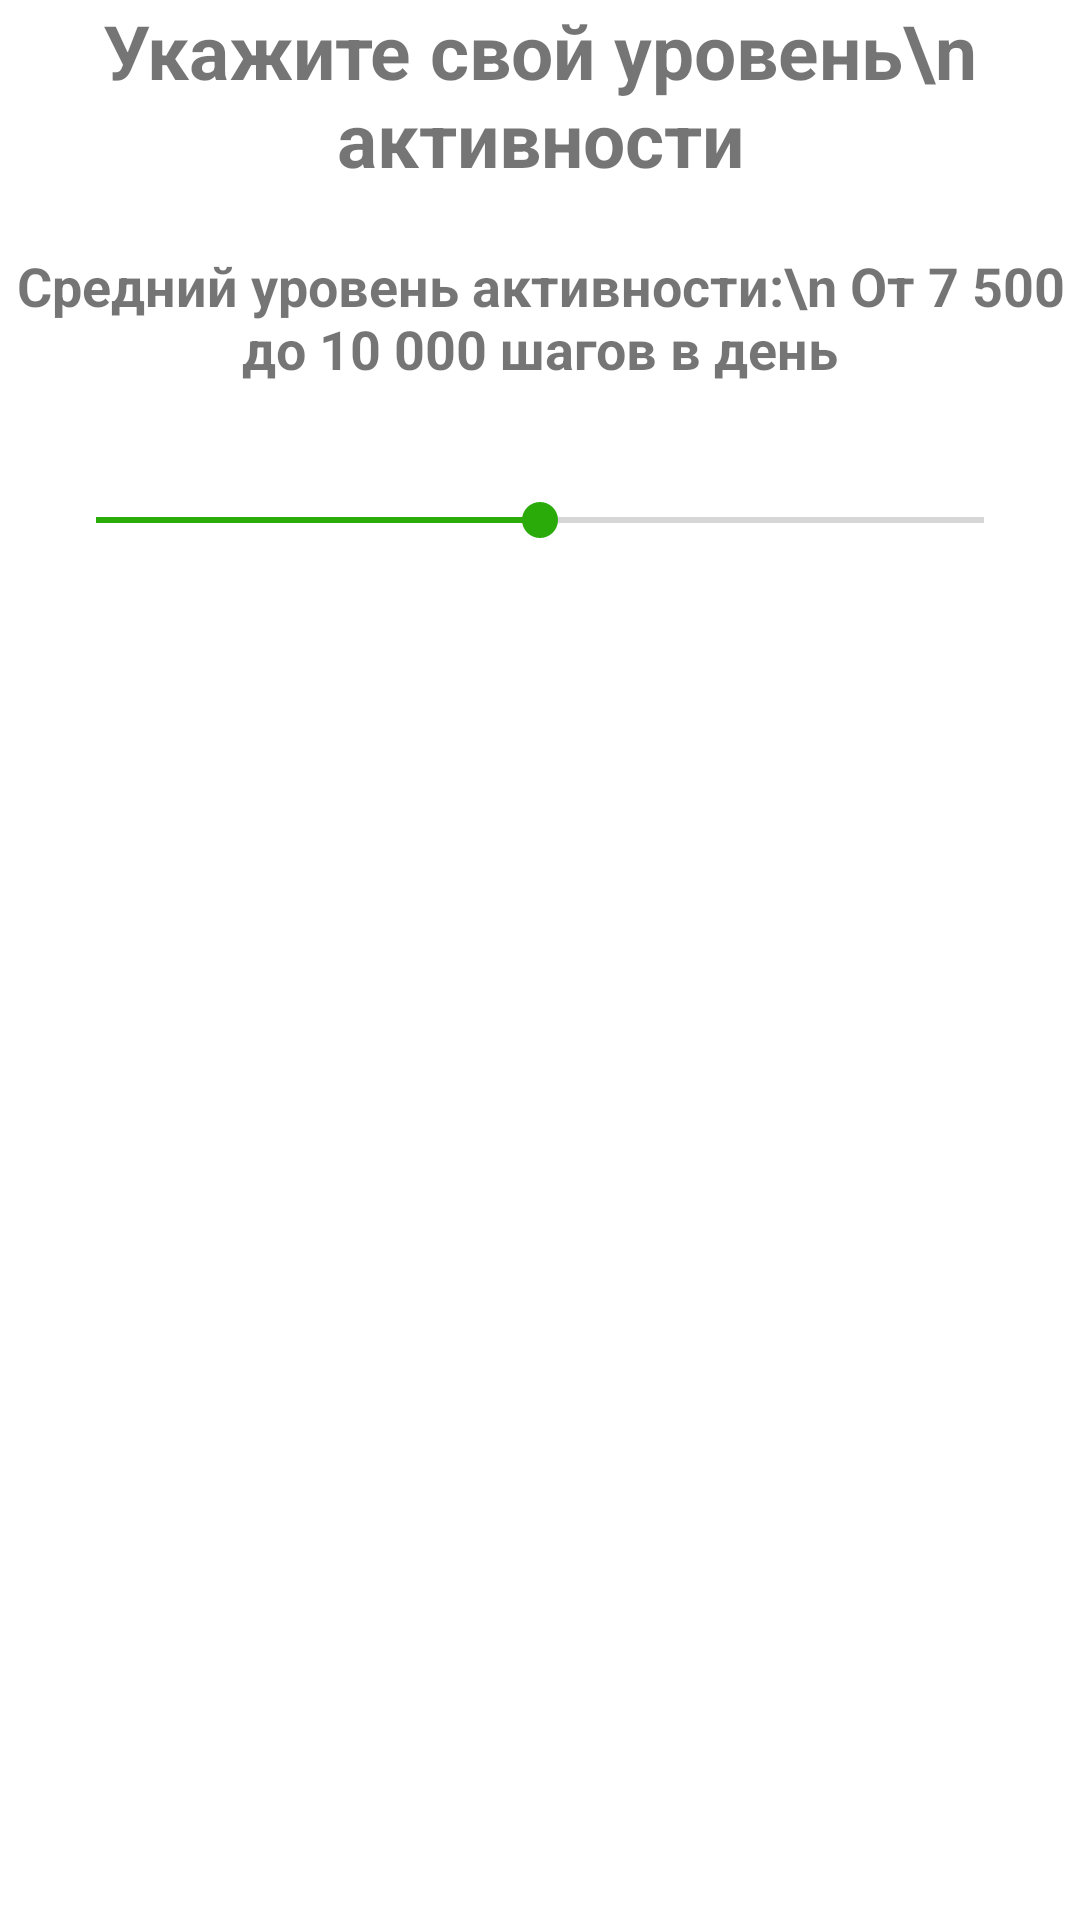

Here is an Android app screen rendered from its layout file. Give the layout XML and the strings, colors and styles it references.
<!-- AndroidManifest.xml: application theme Theme.NutriPlanner -->
<!-- res/layout/fragment_activity_level.xml -->
<?xml version="1.0" encoding="utf-8"?>
<LinearLayout xmlns:android="http://schemas.android.com/apk/res/android"
    xmlns:tools="http://schemas.android.com/tools"
    android:layout_width="match_parent"
    android:layout_height="match_parent"
    tools:context=".View.Survey.ActivityLevelFragment"
    android:orientation="vertical">

    <TextView
        android:layout_width="match_parent"
        android:layout_height="wrap_content"
        android:gravity="center"
        android:text="Укажите свой уровень\n активности"
        android:textSize="25sp"
        android:textStyle="bold" />

    <TextView
        android:id="@+id/tvwAL"
        android:layout_width="match_parent"
        android:layout_height="wrap_content"
        android:gravity="center"
        android:layout_marginTop="20dp"
        android:text="Средний уровень активности:\n От 7 500 до 10 000 шагов в день"
        android:textSize="18sp"
        android:textStyle="bold" />

    <SeekBar
        android:id="@+id/activityLevelSeekBar"
        style="@style/Widget.AppCompat.SeekBar"
        android:layout_width="match_parent"
        android:layout_height="wrap_content"
        android:max="4"
        android:layout_marginTop="20dp"
        android:paddingLeft="32dp"
        android:paddingTop="16dp"
        android:paddingRight="32dp"
        android:paddingBottom="16dp"
        android:progress="2"
        android:progressTint="@color/main_color" />

</LinearLayout>
<!-- resources referenced by this layout -->
<resources>
  <color name="main_color">#2bab0a</color>
  <style name="Theme.NutriPlanner" parent="Theme.MaterialComponents.Light.NoActionBar">
          
          <item name="colorPrimary">@color/main_color</item>
          <item name="colorPrimaryVariant">@color/main_color</item>
          <item name="colorOnPrimary">@color/white</item>
          
          <item name="colorSecondary">@color/main_color</item>
          <item name="colorSecondaryVariant">@color/teal_700</item>
          <item name="colorOnSecondary">@color/main_color</item>
          
          <item name="android:statusBarColor">@color/main_color</item>
          <item name="android:windowBackground">@color/white</item>
          
      </style>
  <color name="white">#FFFFFFFF</color>
  <color name="teal_700">#FF018786</color>
</resources>
